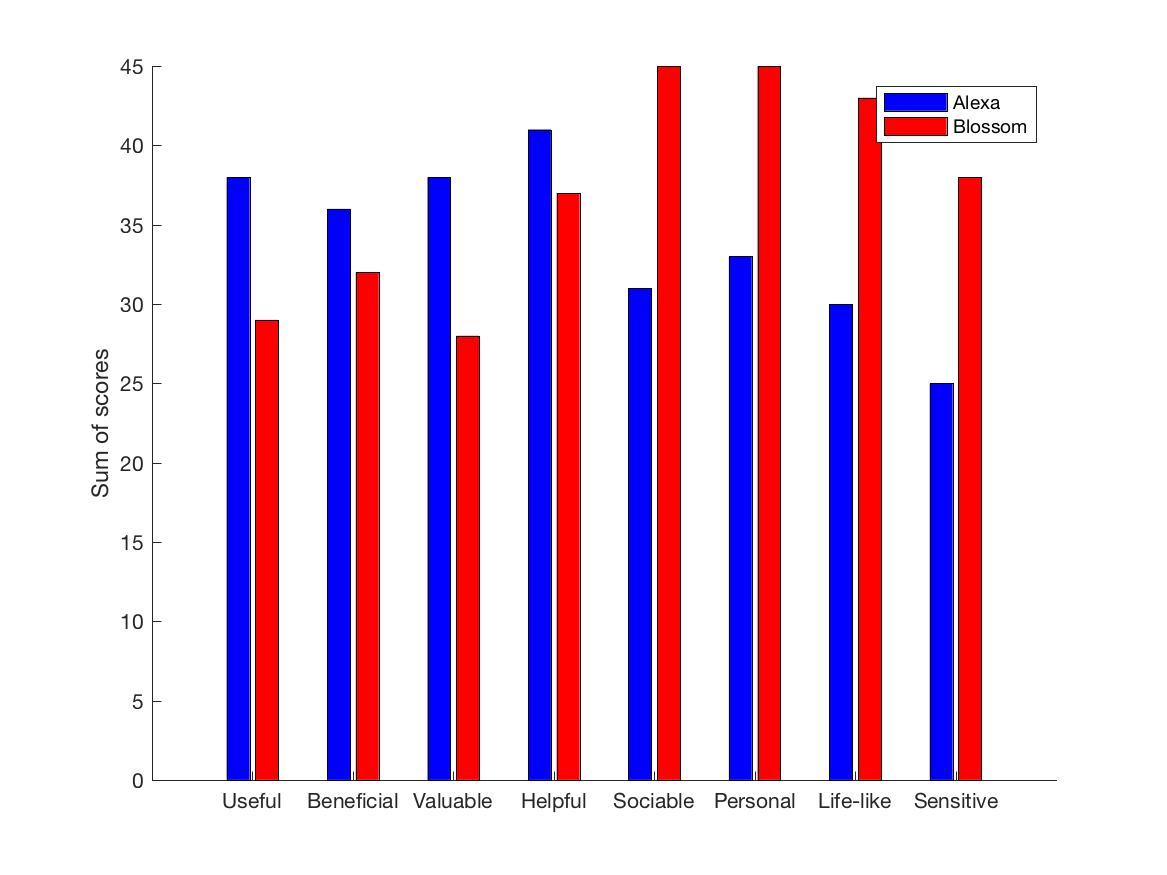

Source data for this figure (header and first rows):
10, 10, 10, 10, 10, 10, 10, 1, 5, 5, 5, 8, 10, 10, 10, 5, , , 1, 2, 3, 4, 1, 3
7, 5, 7, 8, 9, 9, 7, 9, 7, 6, 7, 8, 9, 10, 10, 10, , , 1, 2, 3, 4, 1, 4
8, 8, 8, 10, 2, 4, 4, 2, 4, 8, 3, 10, 9, 9, 10, 7, , , 1, 2, 4, 3, 1, 3
5, 6, 5, 8, 5, 4, 4, 3, 6, 6, 8, 8, 8, 7, 6, 8, , , 2, 1, 4, 3, 1, 3
10, 10, 10, 8, 10, 10, 8, 6, 8, 6, 6, 8, 10, 10, 10, 8, , , 3, 4, 2, 1, 3, 4
8, 7, 8, 7, 5, 6, 7, 5, 4, 6, 4, 3, 9, 9, 7, 5, , , 1, 3, 2, 4, 2, 3
